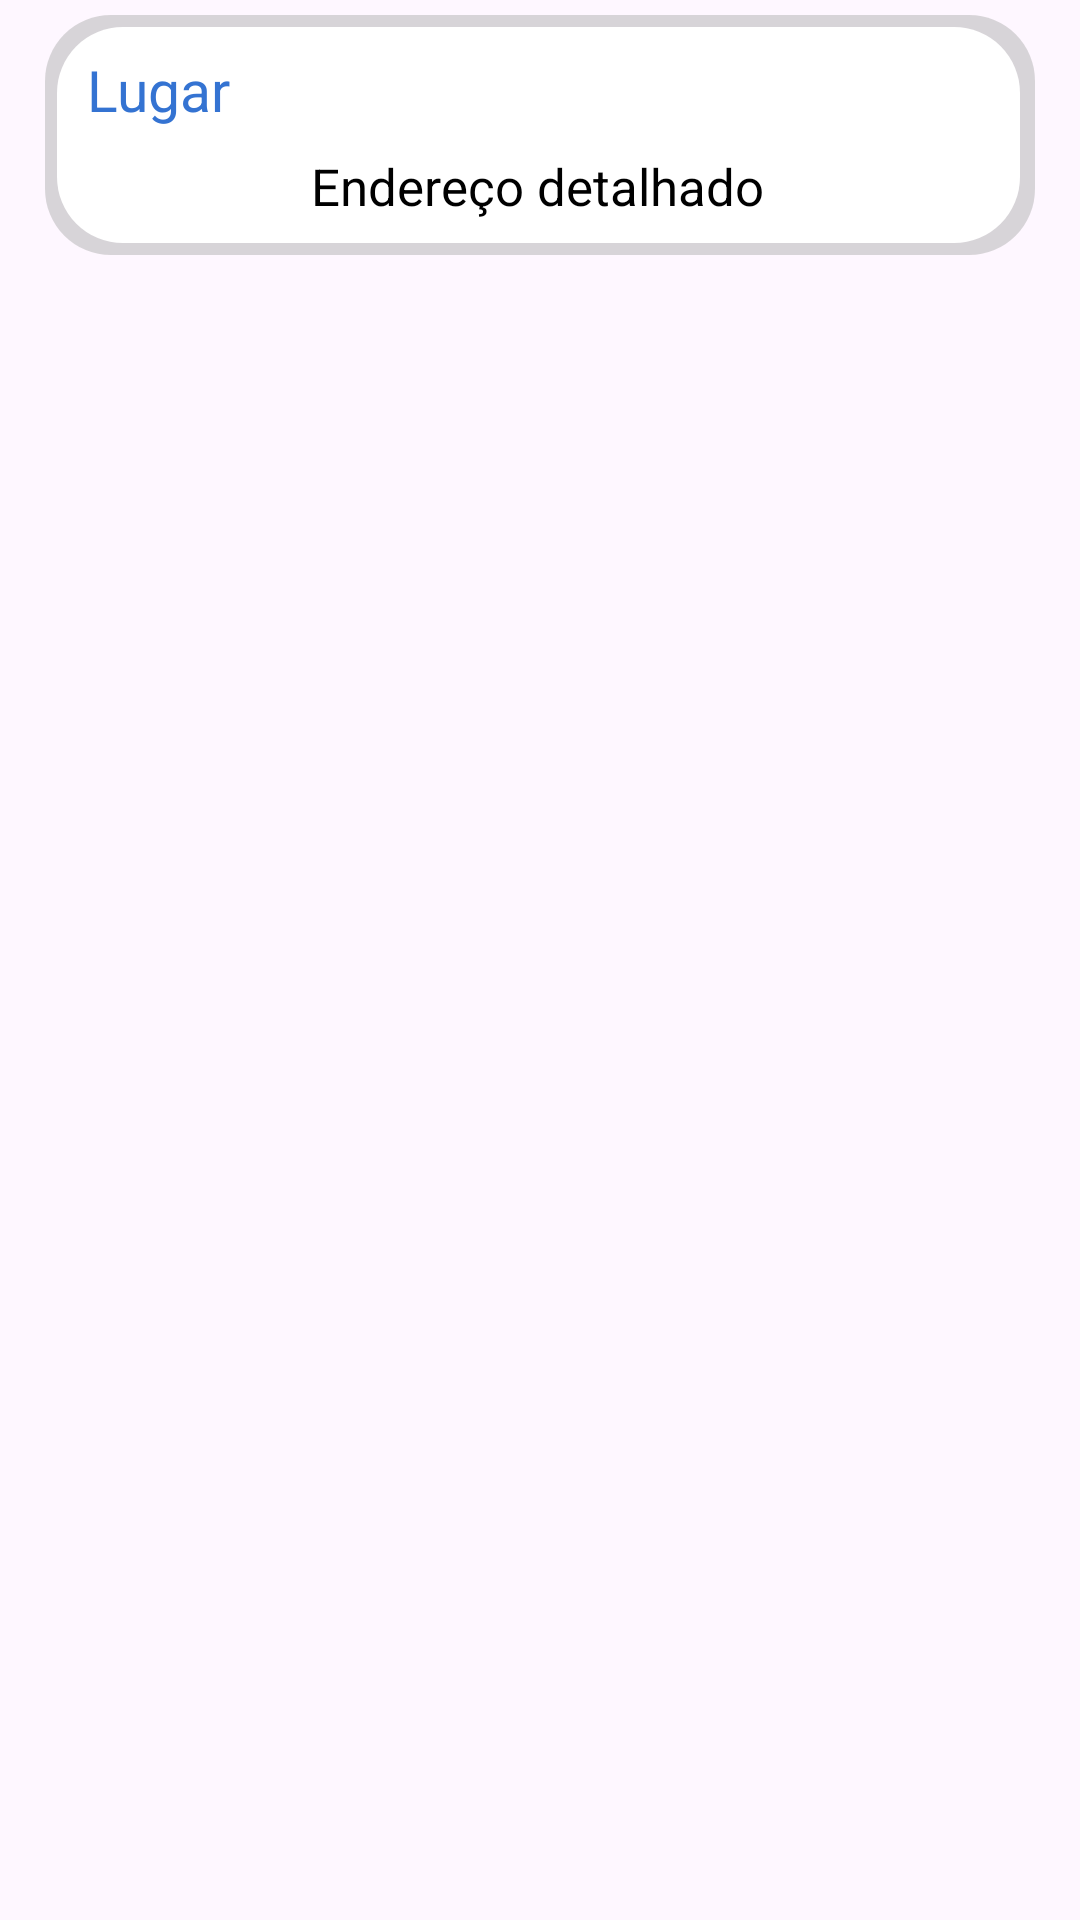

Write the Android layout XML for this screen, with the resource values it uses.
<!-- AndroidManifest.xml: application theme Theme.Mudafacil -->
<!-- res/layout/tela_principal_item.xml -->
<?xml version="1.0" encoding="utf-8"?>
<androidx.constraintlayout.widget.ConstraintLayout xmlns:android="http://schemas.android.com/apk/res/android"
    xmlns:app="http://schemas.android.com/apk/res-auto"
    xmlns:tools="http://schemas.android.com/tools"
    android:layout_width="match_parent"
    android:layout_height="wrap_content"
    android:background="#00000000"
    android:padding="5dp">


    <View
        android:id="@+id/view2"
        android:layout_width="330dp"
        android:layout_height="80dp"
        android:background="@drawable/lista"
        app:layout_constraintEnd_toEndOf="parent"
        app:layout_constraintStart_toStartOf="parent"
        app:layout_constraintTop_toTopOf="parent" />

    <TextView
        android:id="@+id/lugar"
        android:layout_width="wrap_content"
        android:layout_height="wrap_content"
        android:layout_marginStart="14dp"
        android:layout_marginTop="12dp"
        android:text="Lugar"
        android:textColor="@color/azul"
        android:textColorHint="@color/black"
        android:textSize="19sp"
        app:layout_constraintStart_toStartOf="@+id/view2"
        app:layout_constraintTop_toTopOf="@+id/view2" />

    <TextView
        android:id="@+id/endereco"
        android:layout_width="wrap_content"
        android:layout_height="wrap_content"
        android:layout_marginTop="8dp"
        android:gravity="center"
        android:text="Endereço detalhado"
        android:textColor="@color/black"
        android:textColorHint="@color/black"
        android:textSize="17sp"
        app:layout_constraintEnd_toEndOf="@+id/view2"
        app:layout_constraintHorizontal_bias="0.496"
        app:layout_constraintStart_toStartOf="@+id/view2"
        app:layout_constraintTop_toBottomOf="@+id/lugar" />

</androidx.constraintlayout.widget.ConstraintLayout>
<!-- resources referenced by this layout -->
<resources>
  <color name="azul">#3473D2</color>
  <color name="black">#FF000000</color>
  <!-- drawable lista (drawable) -->
  <?xml version="1.0" encoding="utf-8"?>
  <layer-list xmlns:android="http://schemas.android.com/apk/res/android">
      
      <item>
          <shape android:shape="rectangle">
              <solid android:color="#88B6B6B6" /> 
              <corners android:radius="22dp" /> 
  
          </shape>
      </item>
      
      <item
          android:left="4dp"
          android:right="5dp"
          android:top="4dp"
          android:bottom="4dp">
      <shape android:shape="rectangle">
          <solid android:color="@color/white" />
          <corners android:radius="22dp" />
      </shape>
      </item>
      </layer-list>
  <style name="Theme.Mudafacil" parent="Base.Theme.Mudafacil" />
  <color name="white">#FFFFFFFF</color>
  <style name="Base.Theme.Mudafacil" parent="Theme.Material3.DayNight.NoActionBar">
          
          
      </style>
</resources>
